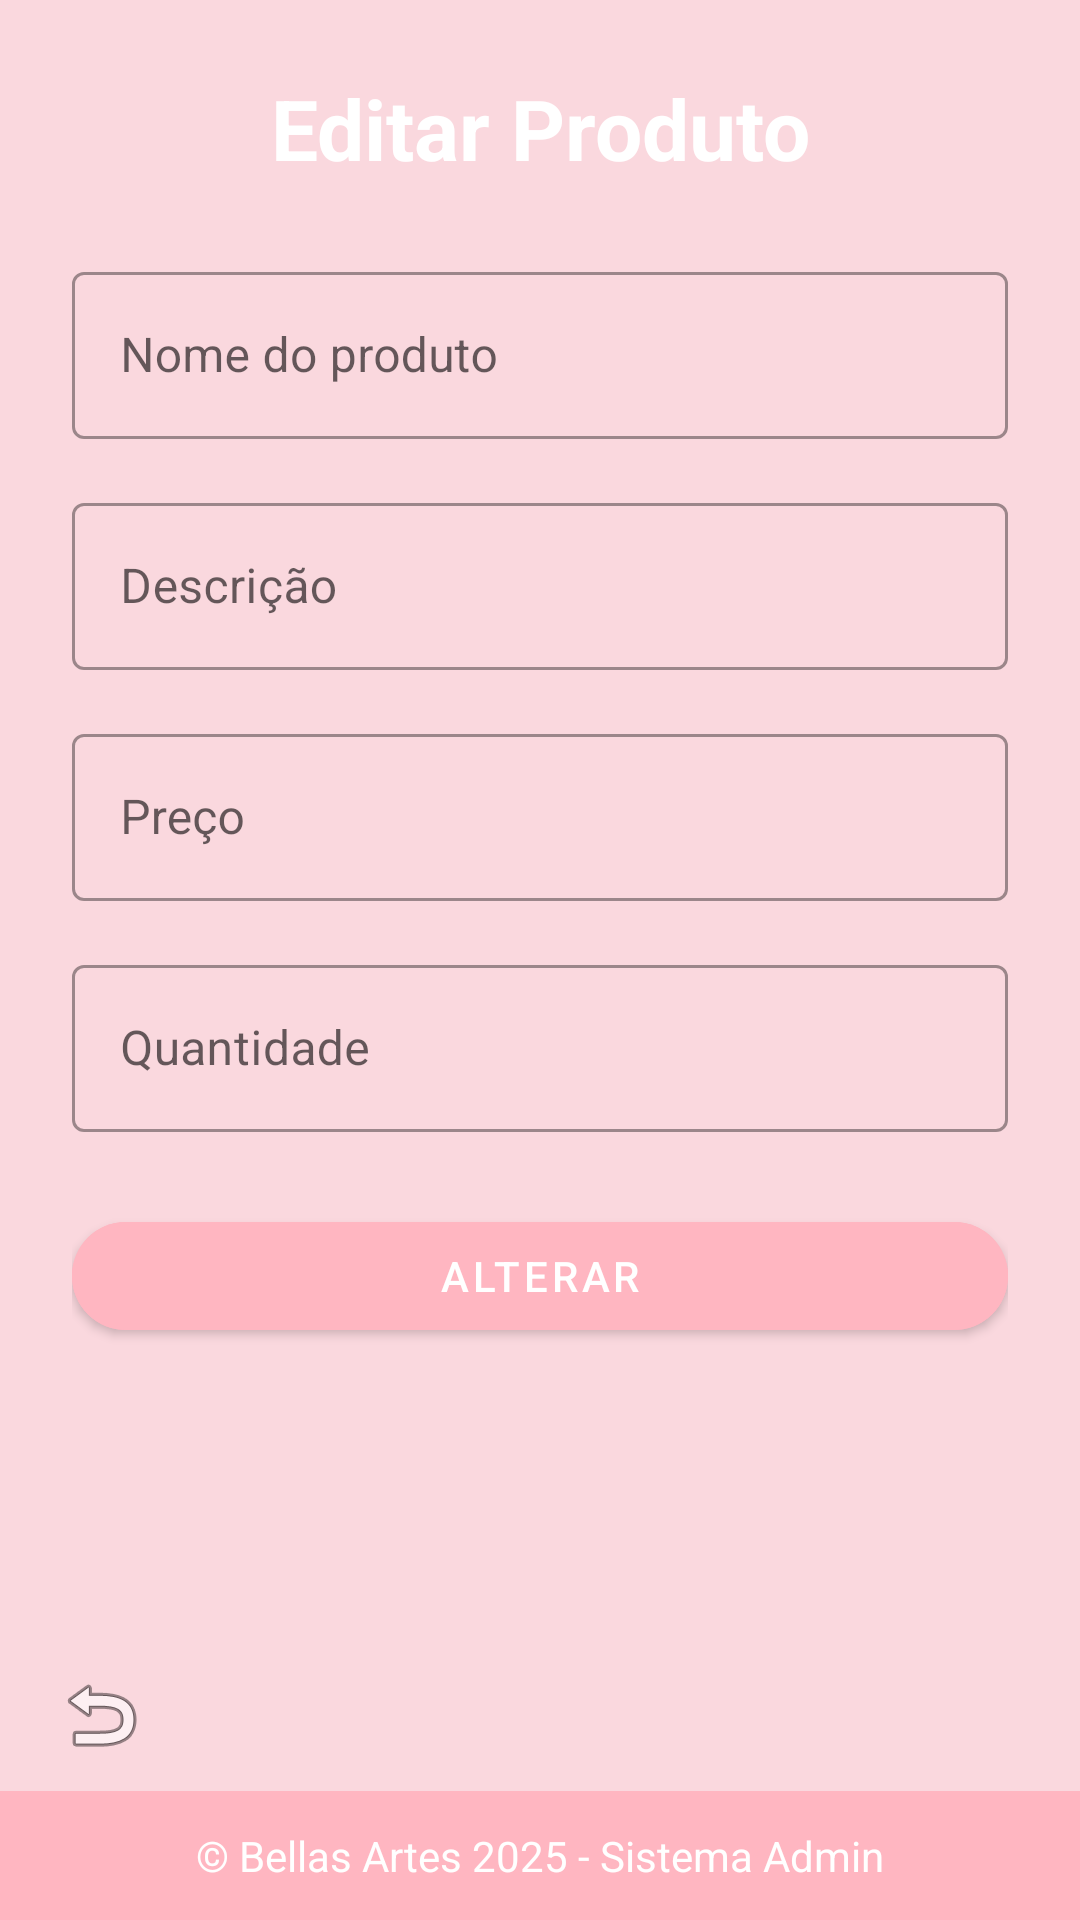

This screen was rendered from an Android layout file. Write that file and the resources it references.
<!-- AndroidManifest.xml: application theme Theme.BelaArtes -->
<!-- res/layout/activity_editar_produto.xml -->
<?xml version="1.0" encoding="utf-8"?>
<androidx.constraintlayout.widget.ConstraintLayout
    xmlns:android="http://schemas.android.com/apk/res/android"
    xmlns:app="http://schemas.android.com/apk/res-auto"
    xmlns:tools="http://schemas.android.com/tools"
    android:id="@+id/main"
    android:layout_width="match_parent"
    android:layout_height="match_parent"
    android:background="@color/pink"
    tools:context=".ui.admin.EditarProdutoActivity">

    
    <ScrollView
        android:layout_width="0dp"
        android:layout_height="0dp"
        android:fillViewport="true"
        app:layout_constraintTop_toTopOf="parent"
        app:layout_constraintBottom_toBottomOf="parent"
        app:layout_constraintStart_toStartOf="parent"
        app:layout_constraintEnd_toEndOf="parent">

        <LinearLayout
            android:layout_width="match_parent"
            android:layout_height="wrap_content"
            android:orientation="vertical"
            android:padding="24dp"
            android:gravity="center_horizontal">

            
            <TextView
                android:id="@+id/txtTitulo"
                android:layout_width="match_parent"
                android:layout_height="wrap_content"
                android:layout_marginBottom="24dp"
                android:gravity="center"
                android:text="Editar Produto"
                android:textColor="@color/white"
                android:textSize="28sp"
                android:textStyle="bold" />

            
            <com.google.android.material.textfield.TextInputLayout
                style="@style/Widget.MaterialComponents.TextInputLayout.OutlinedBox"
                android:layout_width="match_parent"
                android:layout_height="wrap_content"
                android:layout_marginBottom="16dp">

                <com.google.android.material.textfield.TextInputEditText
                    android:id="@+id/edtNome"
                    android:layout_width="match_parent"
                    android:layout_height="wrap_content"
                    android:hint="Nome do produto"/>
            </com.google.android.material.textfield.TextInputLayout>

            
            <com.google.android.material.textfield.TextInputLayout
                style="@style/Widget.MaterialComponents.TextInputLayout.OutlinedBox"
                android:layout_width="match_parent"
                android:layout_height="wrap_content"
                android:layout_marginBottom="16dp">

                <com.google.android.material.textfield.TextInputEditText
                    android:id="@+id/edtDescricao"
                    android:layout_width="match_parent"
                    android:layout_height="wrap_content"
                    android:hint="Descrição"/>
            </com.google.android.material.textfield.TextInputLayout>

            
            <com.google.android.material.textfield.TextInputLayout
                style="@style/Widget.MaterialComponents.TextInputLayout.OutlinedBox"
                android:layout_width="match_parent"
                android:layout_height="wrap_content"
                android:layout_marginBottom="16dp">

                <com.google.android.material.textfield.TextInputEditText
                    android:id="@+id/edtPreco"
                    android:layout_width="match_parent"
                    android:layout_height="wrap_content"
                    android:hint="Preço"
                    android:inputType="numberDecimal"/>
            </com.google.android.material.textfield.TextInputLayout>

            
            <com.google.android.material.textfield.TextInputLayout
                style="@style/Widget.MaterialComponents.TextInputLayout.OutlinedBox"
                android:layout_width="match_parent"
                android:layout_height="wrap_content"
                android:layout_marginBottom="24dp">

                <com.google.android.material.textfield.TextInputEditText
                    android:id="@+id/edtQuantidade"
                    android:layout_width="match_parent"
                    android:layout_height="wrap_content"
                    android:hint="Quantidade"
                    android:inputType="number"/>
            </com.google.android.material.textfield.TextInputLayout>

            
            <com.google.android.material.button.MaterialButton
                android:id="@+id/btnSalvar"
                android:layout_width="match_parent"
                android:layout_height="wrap_content"
                android:text="Alterar"
                android:textColor="@color/white"
                android:backgroundTint="@color/rosa_tracejado"
                app:cornerRadius="20dp" />
        </LinearLayout>
    </ScrollView>

    
    <ImageButton
        android:id="@+id/btn_voltar"
        android:layout_width="35dp"
        android:layout_height="35dp"
        android:layout_marginStart="16dp"
        android:layout_marginBottom="8dp"
        android:background="?attr/selectableItemBackgroundBorderless"
        android:contentDescription="Voltar"
        android:scaleType="centerInside"
        android:src="@android:drawable/ic_menu_revert"
        app:layout_constraintBottom_toTopOf="@id/footer_admin"
        app:layout_constraintStart_toStartOf="parent" />

    <TextView
        android:id="@+id/footer_admin"
        android:layout_width="0dp"
        android:layout_height="wrap_content"
        android:padding="12dp"
        android:text="@string/footerTexto"
        android:textColor="@android:color/white"
        android:background="@color/rosa_tracejado"
        android:gravity="center"
        android:textSize="14sp"
        app:layout_constraintBottom_toBottomOf="parent"
        app:layout_constraintStart_toStartOf="parent"
        app:layout_constraintEnd_toEndOf="parent"/>

</androidx.constraintlayout.widget.ConstraintLayout>
<!-- resources referenced by this layout -->
<resources>
  <color name="pink">#FAD8DE</color>
  <color name="rosa_tracejado">#FFB6C1</color>
  <color name="white">#FFFFFFFF</color>
  <string name="footerTexto">© Bellas Artes 2025 - Sistema Admin</string>
  <style name="Theme.BelaArtes" parent="Base.Theme.BelaArtes" />
  <style name="Base.Theme.BelaArtes" parent="Theme.MaterialComponents.Light.NoActionBar">
          
          <item name="android:forceDarkAllowed" tools:targetApi="q">false</item>
      </style>
</resources>
